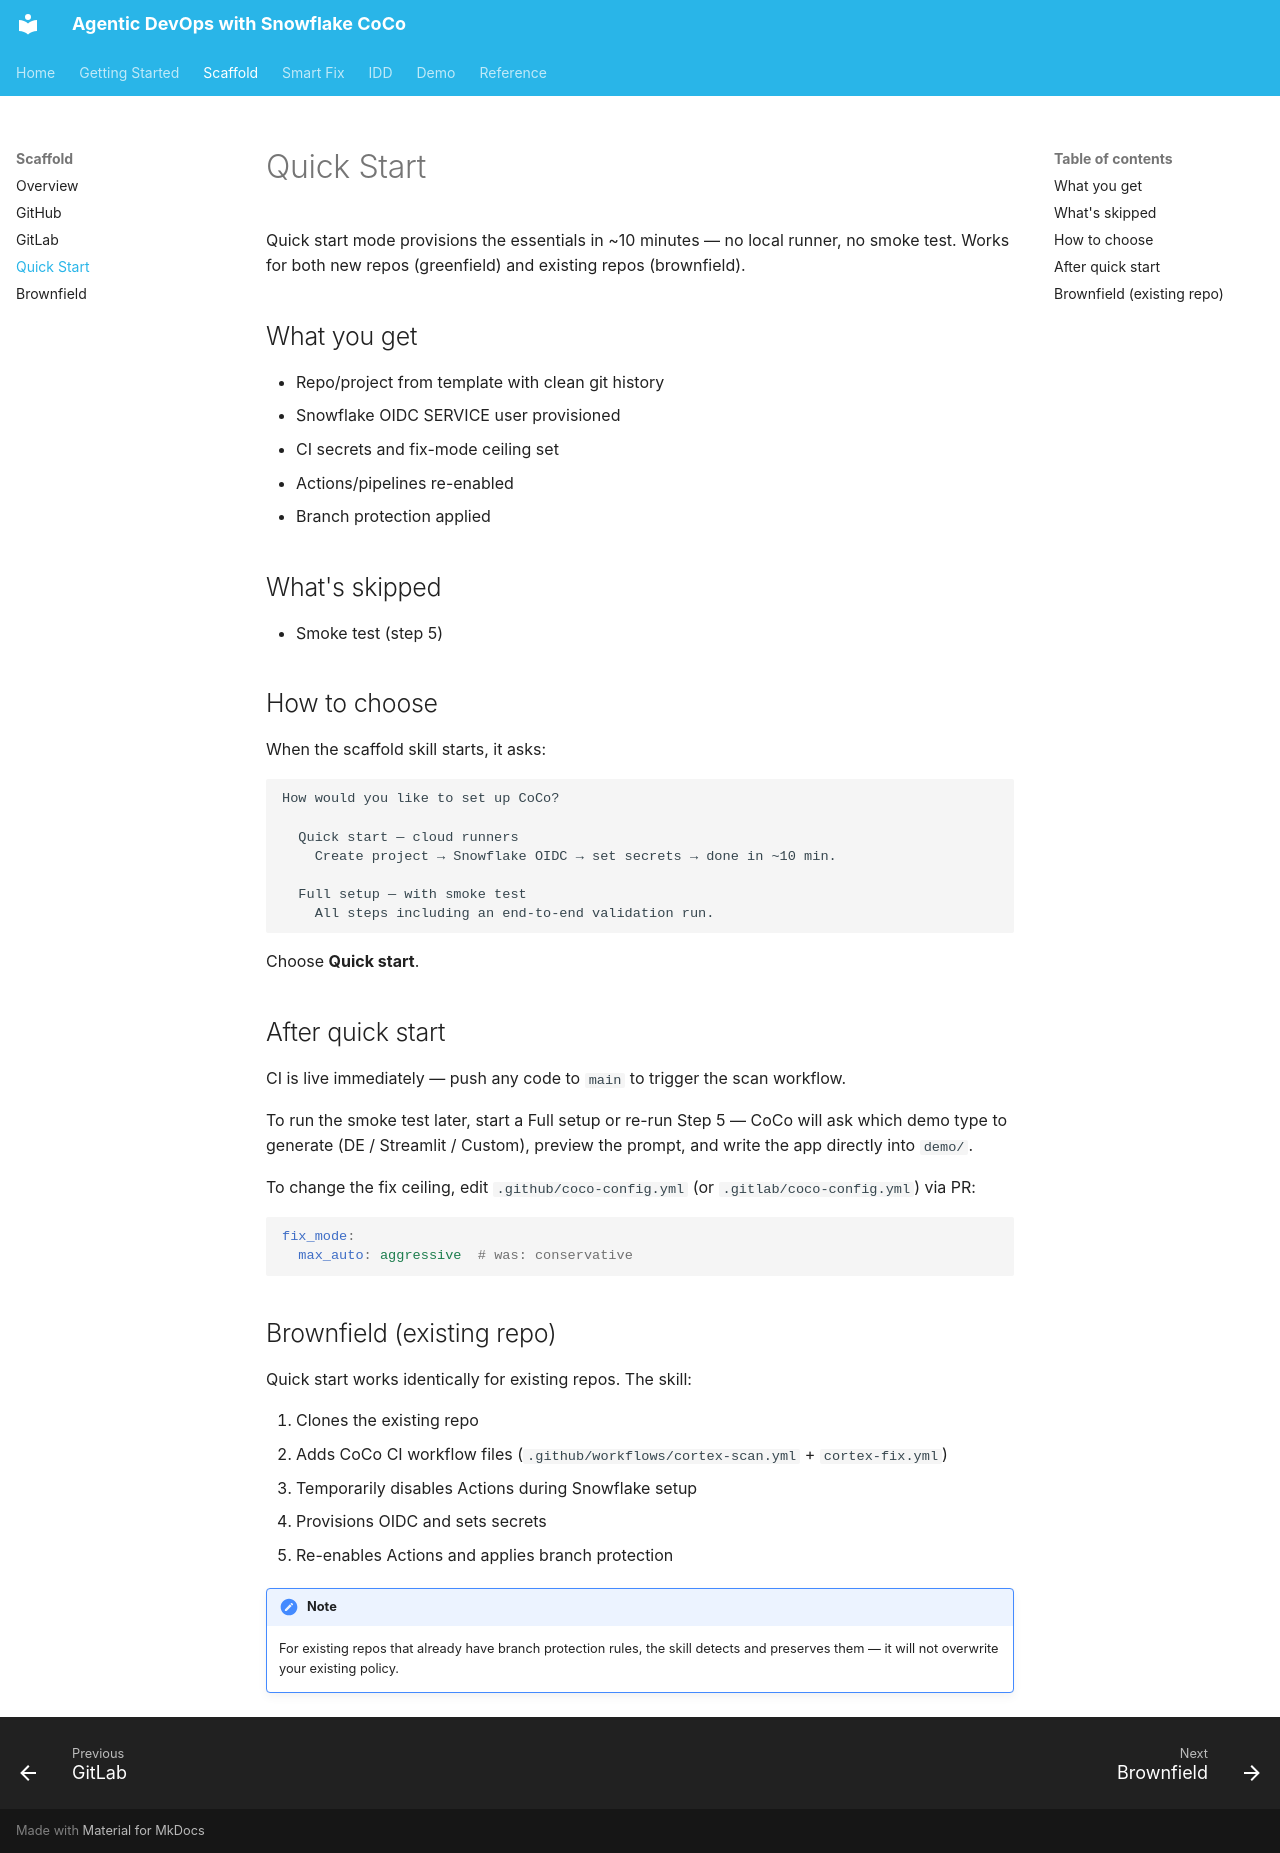

repository: Snowflake-Labs/devops-snowflake-coco-agents · page: scaffold/quick-start/index.html · generator: mkdocs

# Quick Start

Quick start mode provisions the essentials in ~10 minutes — no local runner, no smoke test.
Works for both new repos (greenfield) and existing repos (brownfield).

## What you get

- Repo/project from template with clean git history
- Snowflake OIDC SERVICE user provisioned
- CI secrets and fix-mode ceiling set
- Actions/pipelines re-enabled
- Branch protection applied

## What's skipped

- Smoke test (step 5)

## How to choose

When the scaffold skill starts, it asks:

```text
How would you like to set up CoCo?

  Quick start — cloud runners
    Create project → Snowflake OIDC → set secrets → done in ~10 min.

  Full setup — with smoke test
    All steps including an end-to-end validation run.
```

Choose **Quick start**.

## After quick start

CI is live immediately — push any code to `main` to trigger the scan workflow.

To run the smoke test later, start a Full setup or re-run Step 5 — CoCo will ask which demo type to generate (DE / Streamlit / Custom), preview the prompt, and write the app directly into `demo/`.

To change the fix ceiling, edit `.github/coco-config.yml` (or `.gitlab/coco-config.yml`) via PR:

```yaml
fix_mode:
  max_auto: aggressive  # was: conservative
```

## Brownfield (existing repo)

Quick start works identically for existing repos. The skill:

1. Clones the existing repo
2. Adds CoCo CI workflow files (`.github/workflows/cortex-scan.yml` + `cortex-fix.yml`)
3. Temporarily disables Actions during Snowflake setup
4. Provisions OIDC and sets secrets
5. Re-enables Actions and applies branch protection

!!! note
    For existing repos that already have branch protection rules, the skill detects and
    preserves them — it will not overwrite your existing policy.
